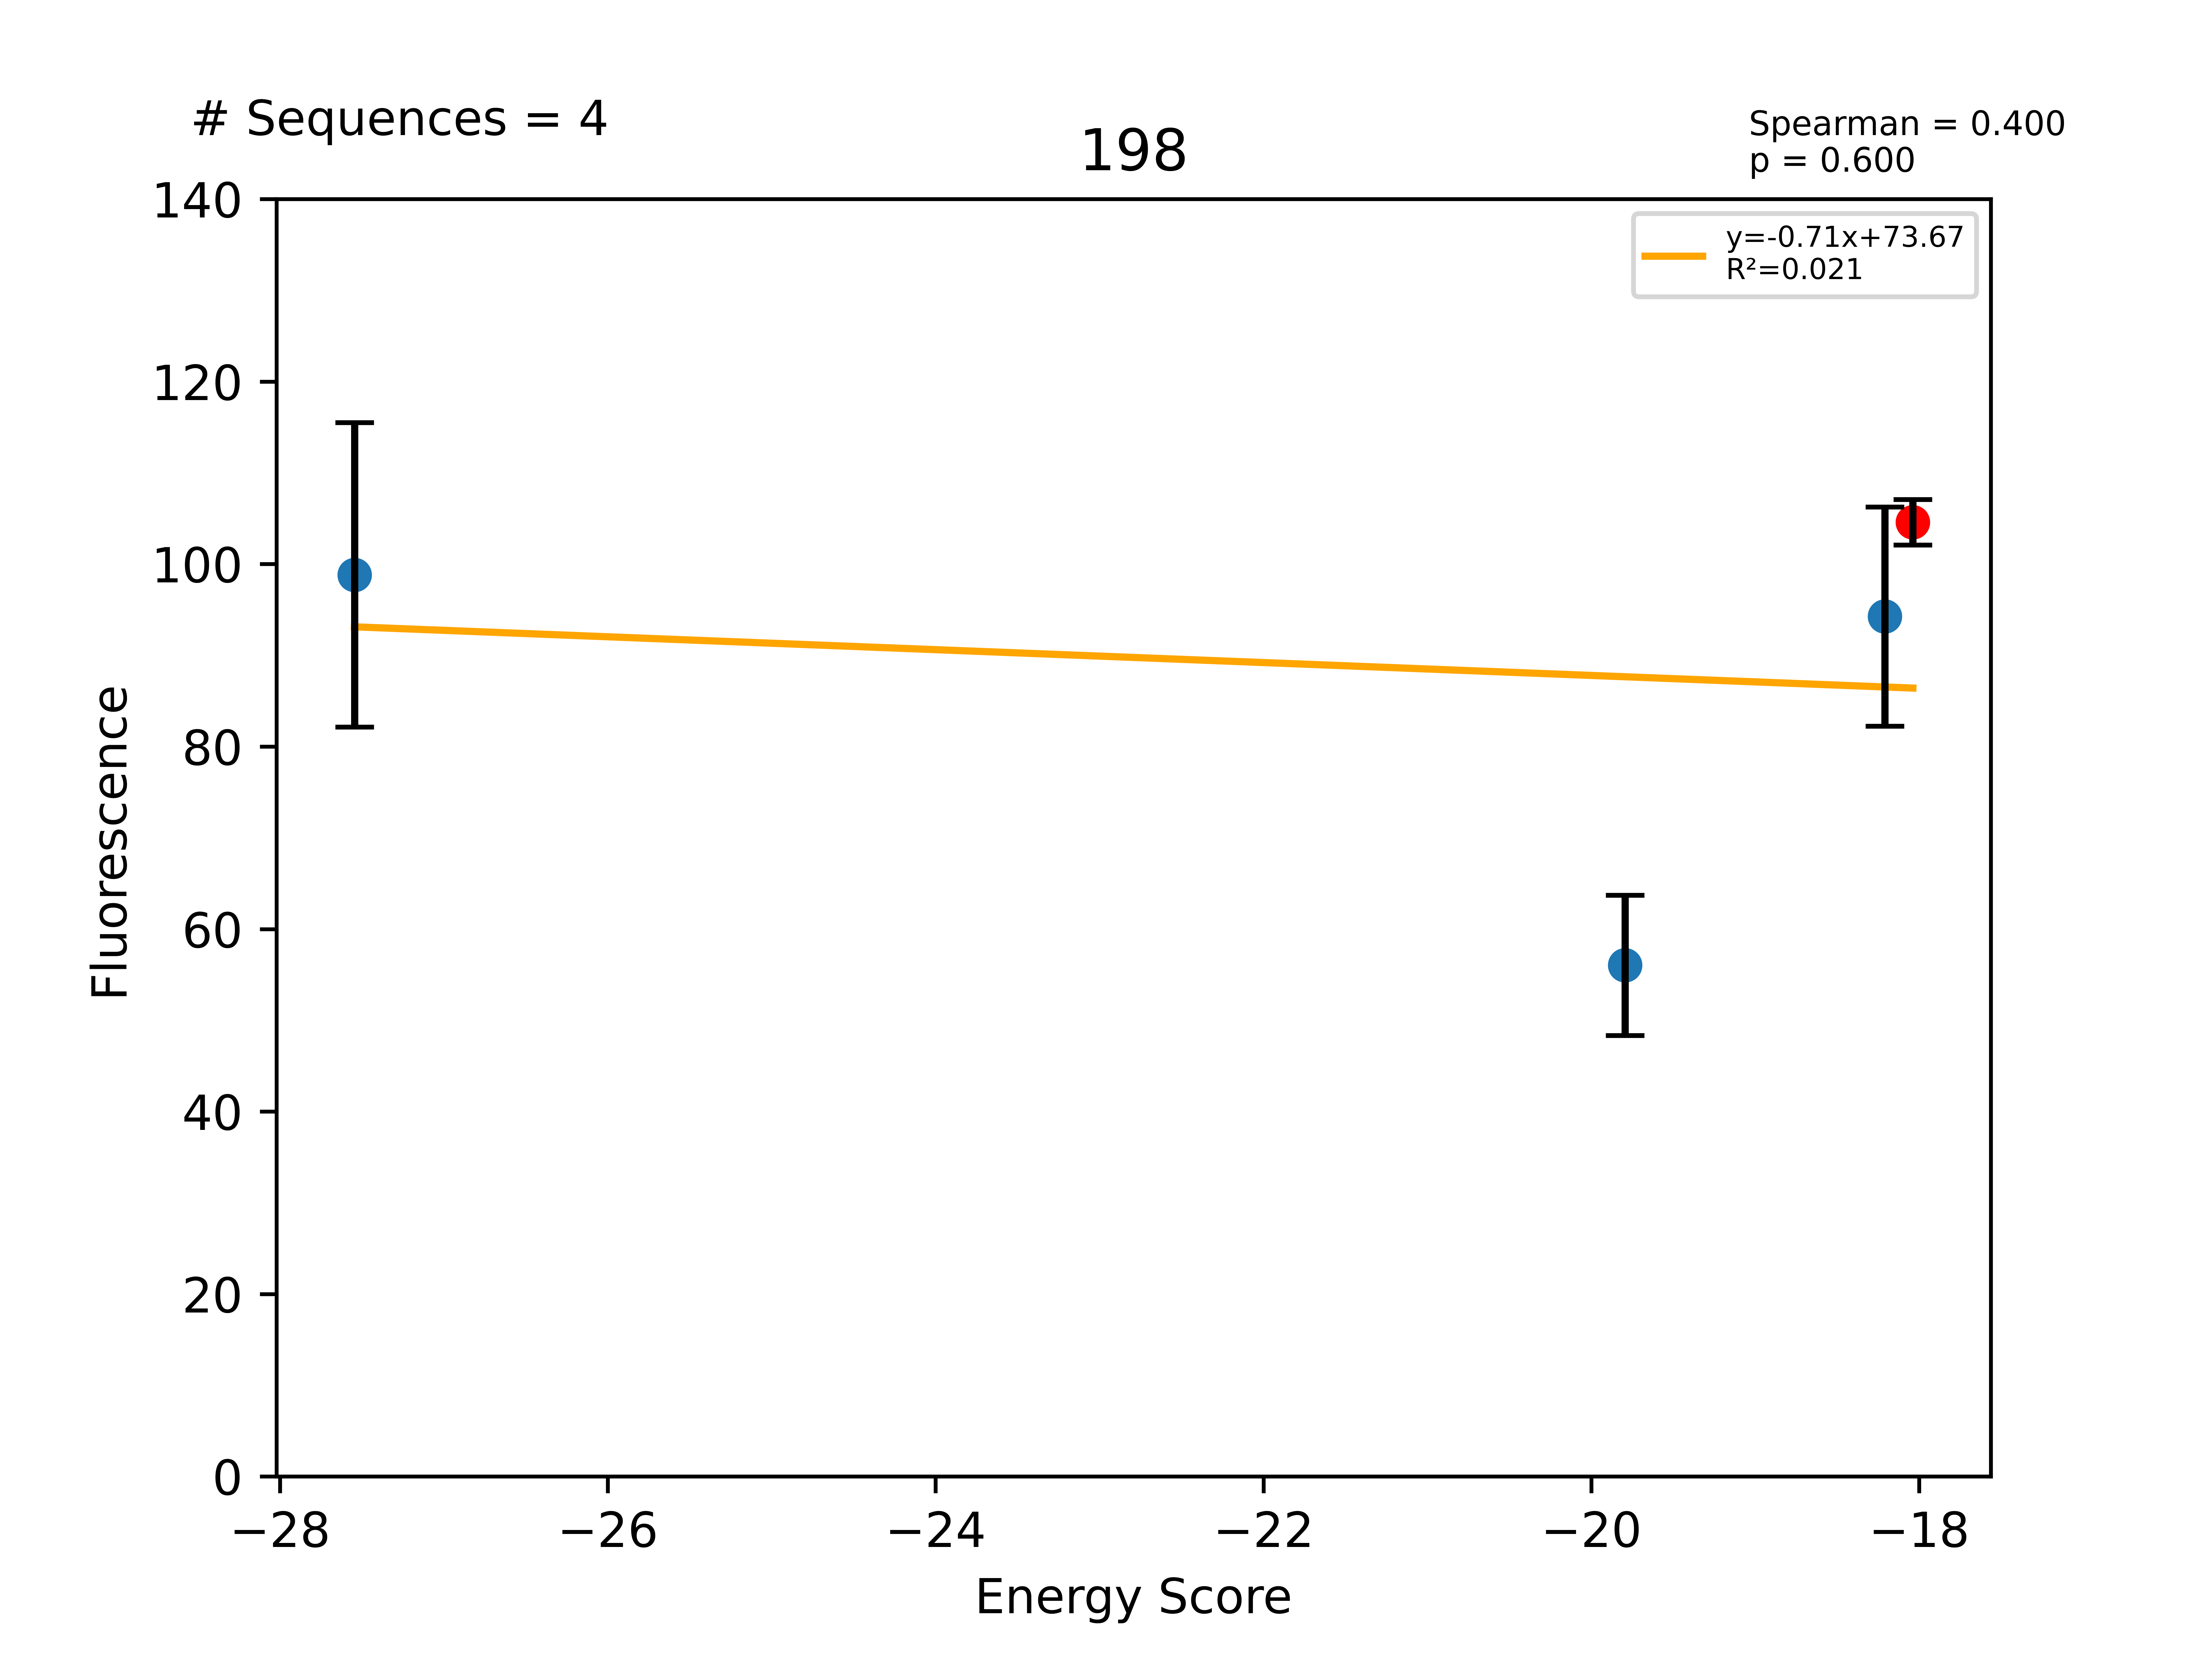

The data file committed next to this chart (first rows):
Sequence, EnergyScore, Fluorescence, FluorStdDev, PercentGpa, PercentGpaStdDev, MaltosePercentDiff, Dimer, Monomer, DimerDiff, VDWDimer, VDWDiff, HBONDDimer, HBONDDiff, IMM1Dimer, IMM1Diff, SequenceProbability, DimerSasa, MonomerSasa, startXShift, xShift, xShiftDiff, startCrossingAngle, crossingAngle
LLLLLTLWLLSTLLSTLLILI, -27.55, 108511, 18315, 98.82, 16.68, -100.0, -453.9, -426.4, -2.242, -78.55, 10.85, -126.2, -13.82, -249.2, 0.7246, 1.11949e-05, 3915, 4782, 8.862, 8.738, 0.1241, -56.08, -56.26
LLLLLTLFLLSTLLSLLLILI, -19.79, 61525, 8434, 56.03, 7.681, -100.0, -435.6, -415.8, 16.11, -78.7, 10.7, -112.3, 0.0483, -244.6, 5.362, 5.06503e-05, 3948, 4742, 8.862, 8.738, 0.1241, -56.08, -56.26
LLLLLTLWLLSTLLSSLLILI, -18.21, 103497, 13193, 94.26, 12.01, -100.0, -454, -435.8, -2.304, -78.84, 10.56, -127.7, -15.37, -247.4, 2.502, 1.11949e-05, 3950, 4787, 8.862, 8.738, 0.1241, -56.08, -56.26
LLLLLTLWLLSTLLSLLLILI, -18.04, 114855, 2742, 104.6, 2.497, -100.0, -451.7, -433.6, -4.146, -89.4, -2.27, -112.4, -0.998, -249.9, -0.8768, 1.90566e-05, 4047, 0.0, 8.862, 8.738, 0.1241, -56.08, -56.26
LLLLLTLWLLFTLLSLLLILI, 0.0, 82024, 22928, 74.7, 20.88, -100.0, -377.1, -409.7, 74.6, -36.21, 53.19, -89.24, 23.12, -251.6, -1.706, 4.3252e-05, 3892, 4874, 8.862, 8.738, 0.1241, -56.08, -56.26
LLLLLTLWLLSWLLSLLLILI, 0.0, 113175, 14967, 103.1, 13.63, -100.0, -362.3, -434.1, 89.41, -20.09, 69.31, -86.55, 25.8, -255.6, -5.701, 8.13651e-06, 3960, 4970, 8.862, 8.738, 0.1241, -56.08, -56.26
